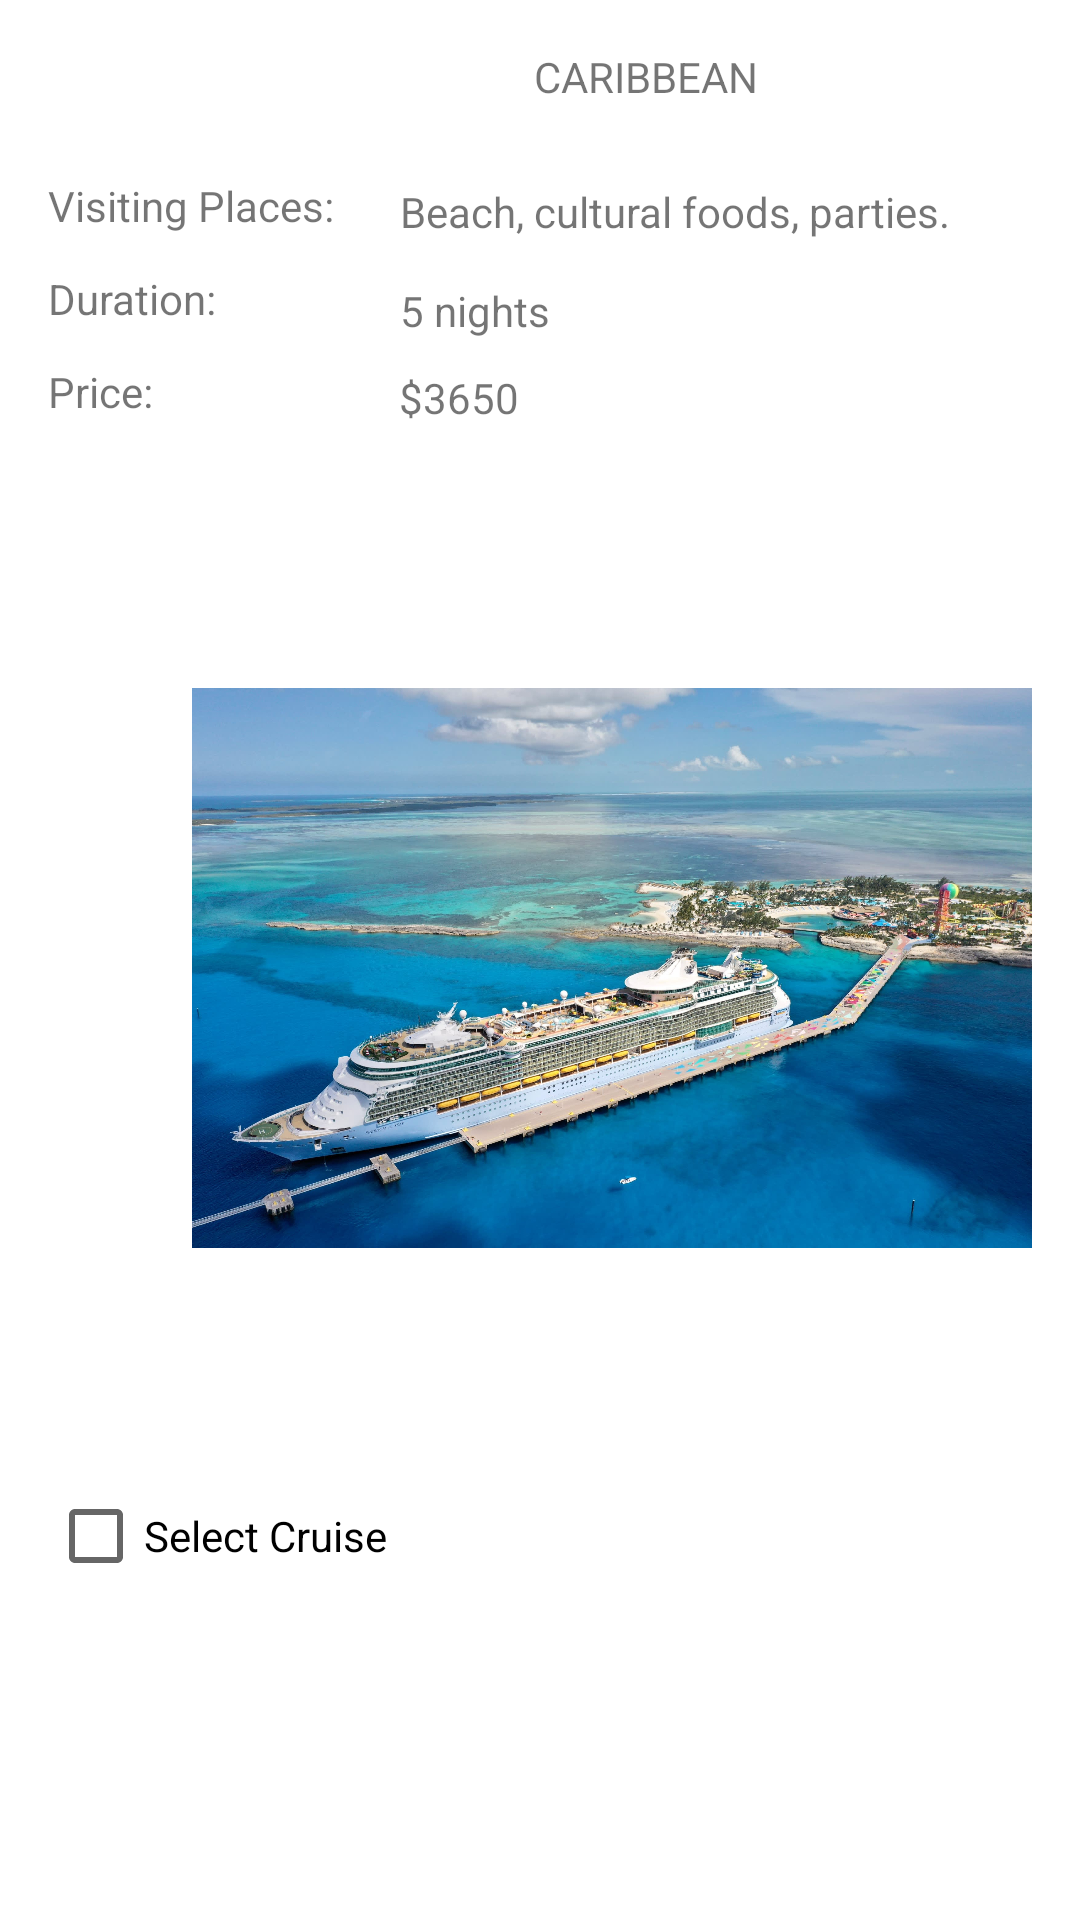

Reconstruct the res/layout file that produces this screen, plus the resources it refers to.
<!-- AndroidManifest.xml: application theme Theme.Team4_MAPD711_Assignment2 -->
<!-- res/layout/fragment_caribbean_cruise.xml -->
<?xml version="1.0" encoding="utf-8"?>
<androidx.constraintlayout.widget.ConstraintLayout xmlns:android="http://schemas.android.com/apk/res/android"
    xmlns:app="http://schemas.android.com/apk/res-auto"
    xmlns:tools="http://schemas.android.com/tools"
    android:layout_width="match_parent"
    android:layout_height="match_parent"
    tools:context="com.example.team4_mapd711_assignment4.CaribbeanCruise">

    
    <TextView
        android:id="@+id/textView8"
        android:layout_width="wrap_content"
        android:layout_height="wrap_content"
        android:layout_marginStart="16dp"
        android:layout_marginTop="59dp"
        android:text="Visiting Places:"
        app:layout_constraintStart_toStartOf="parent"
        app:layout_constraintTop_toTopOf="parent" />

    <TextView
        android:id="@+id/textView2"
        android:layout_width="wrap_content"
        android:layout_height="wrap_content"
        android:layout_marginStart="16dp"
        android:layout_marginTop="12dp"
        android:text="Duration:"
        app:layout_constraintStart_toStartOf="parent"
        app:layout_constraintTop_toBottomOf="@+id/textView8" />

    <TextView
        android:id="@+id/textView6"
        android:layout_width="wrap_content"
        android:layout_height="wrap_content"
        android:layout_marginStart="16dp"
        android:layout_marginTop="12dp"
        android:text="Price:"
        app:layout_constraintStart_toStartOf="parent"
        app:layout_constraintTop_toBottomOf="@+id/textView2" />

    <ImageView
        android:id="@+id/imageView3"
        android:layout_width="280dp"
        android:layout_height="299dp"
        android:layout_marginStart="64dp"
        android:layout_marginTop="31dp"
        android:src="@drawable/caribbean"
        app:layout_constraintStart_toStartOf="parent"
        app:layout_constraintTop_toBottomOf="@+id/caribbeanPrice" />

    <CheckBox
        android:id="@+id/caribbeanCB"
        android:onClick="onCheckboxClicked"
        android:layout_width="wrap_content"
        android:layout_height="wrap_content"
        android:layout_marginStart="16dp"
        android:layout_marginTop="16dp"
        android:text="Select Cruise"
        app:layout_constraintStart_toStartOf="parent"
        app:layout_constraintTop_toBottomOf="@+id/imageView3" />

    <TextView
        android:id="@+id/caribbean"
        android:layout_width="wrap_content"
        android:layout_height="wrap_content"
        android:layout_marginStart="178dp"
        android:layout_marginTop="16dp"
        android:text="CARIBBEAN"
        app:layout_constraintStart_toStartOf="parent"
        app:layout_constraintTop_toTopOf="parent" />

    <TextView
        android:id="@+id/caribbeanVisit"
        android:layout_width="wrap_content"
        android:layout_height="wrap_content"
        android:layout_marginStart="22dp"
        android:layout_marginTop="26dp"
        android:text="Beach, cultural foods, parties."
        app:layout_constraintStart_toEndOf="@+id/textView8"
        app:layout_constraintTop_toBottomOf="@+id/caribbean" />

    <TextView
        android:id="@+id/caribbeanDuration"
        android:layout_width="wrap_content"
        android:layout_height="wrap_content"
        android:layout_marginStart="61dp"
        android:layout_marginTop="14dp"
        android:text="5 nights"
        app:layout_constraintStart_toEndOf="@+id/textView2"
        app:layout_constraintTop_toBottomOf="@+id/caribbeanVisit" />

    <TextView
        android:id="@+id/caribbeanPrice"
        android:layout_width="wrap_content"
        android:layout_height="wrap_content"
        android:layout_marginStart="82dp"
        android:layout_marginTop="10dp"
        android:text="$3650"
        app:layout_constraintStart_toEndOf="@+id/textView6"
        app:layout_constraintTop_toBottomOf="@+id/caribbeanDuration" />

</androidx.constraintlayout.widget.ConstraintLayout>
<!-- resources referenced by this layout -->
<resources>
  <!-- drawable caribbean: jpg bitmap (drawable, 388917 bytes) -->
  <style name="Theme.Team4_MAPD711_Assignment2" parent="Theme.MaterialComponents.DayNight.DarkActionBar">
          
          <item name="colorPrimary">@color/purple_500</item>
          <item name="colorPrimaryVariant">@color/purple_700</item>
          <item name="colorOnPrimary">@color/white</item>
          
          <item name="colorSecondary">@color/teal_200</item>
          <item name="colorSecondaryVariant">@color/teal_700</item>
          <item name="colorOnSecondary">@color/black</item>
          
          <item name="android:statusBarColor" tools:targetApi="l">?attr/colorPrimaryVariant</item>
          
      </style>
  <!-- not gathered from this repository: default colours our renderer supplied (Android Studio template values) -->
  <color name="purple_500">#FF6200EE</color>
  <color name="purple_700">#FF3700B3</color>
  <color name="teal_200">#FF03DAC5</color>
  <color name="teal_700">#FF018786</color>
  <color name="black">#FF000000</color>
  <color name="white">#FFFFFFFF</color>
</resources>
